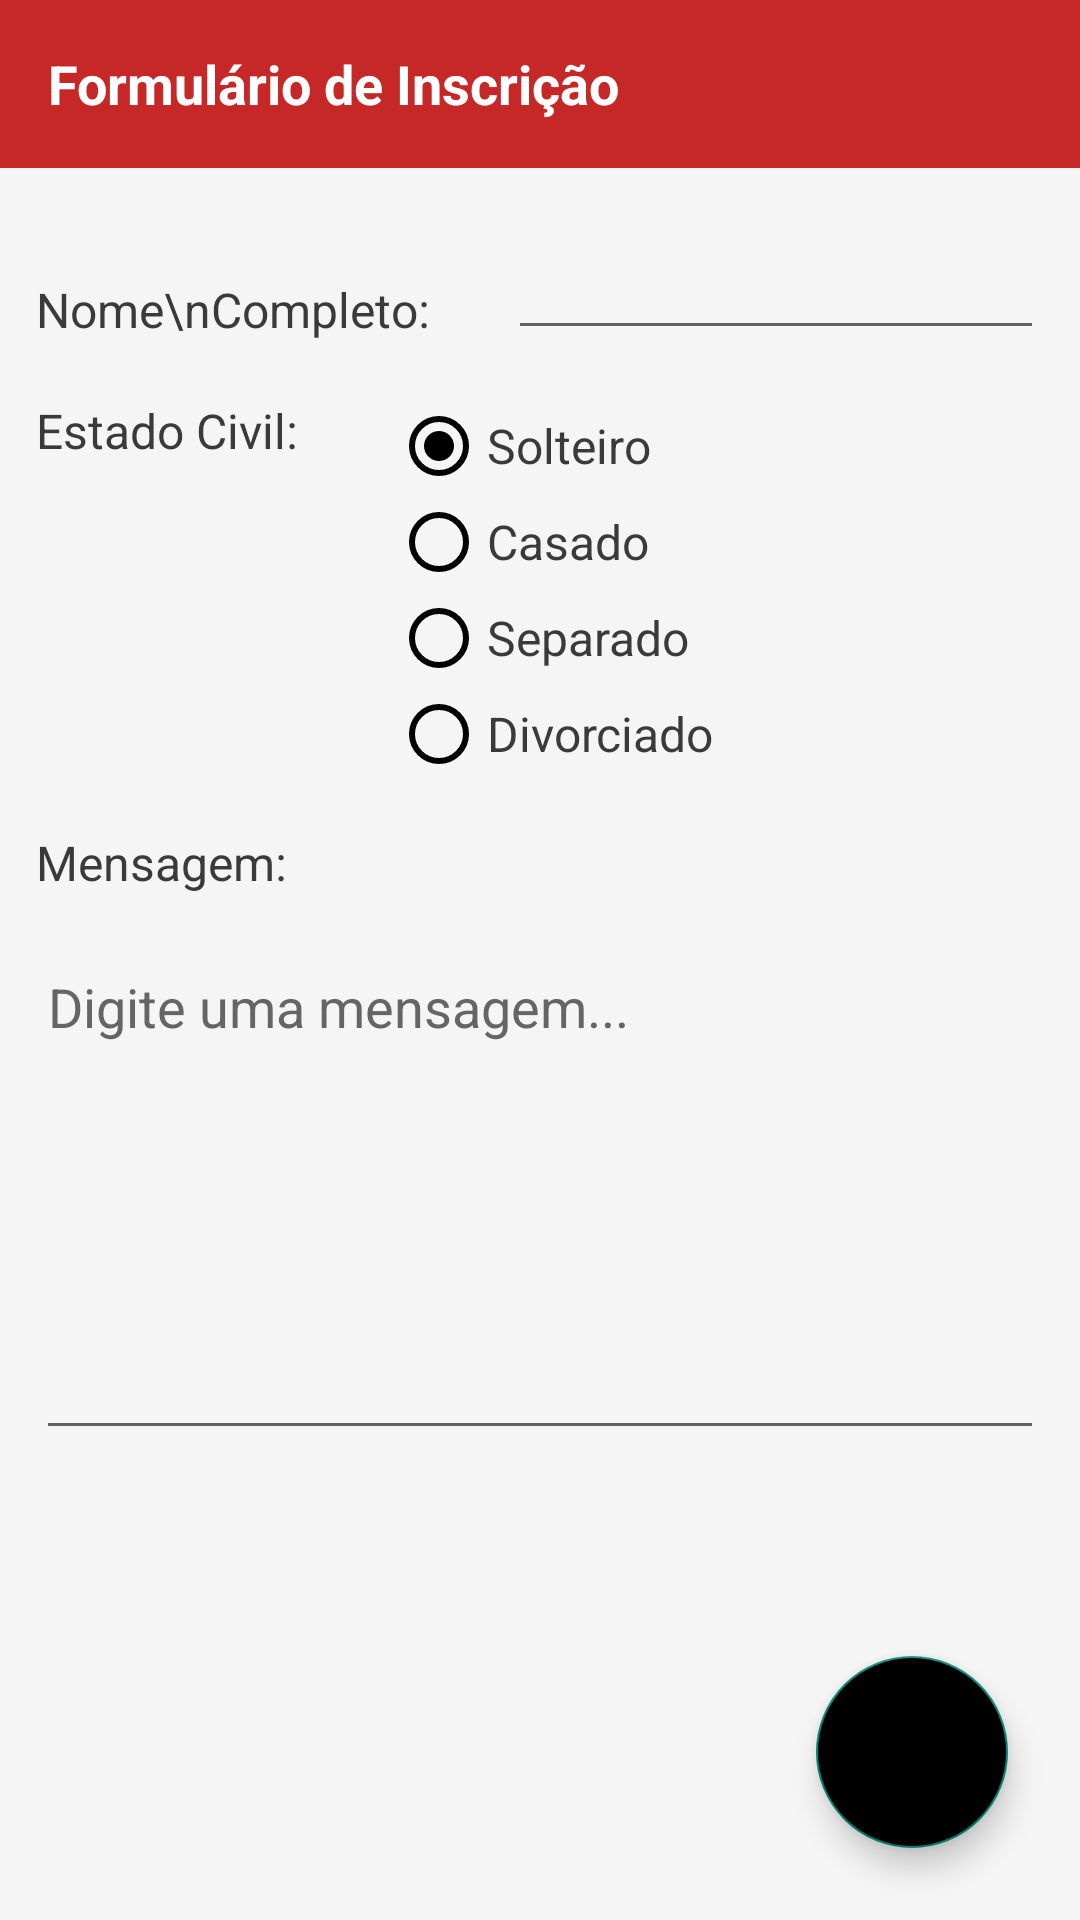

The Android layout XML behind this screen, and the referenced resources:
<!-- AndroidManifest.xml: application theme Theme.Design.Light.NoActionBar -->
<!-- res/layout/activity_formulario_inscricao.xml -->
<?xml version="1.0" encoding="utf-8"?>
<androidx.constraintlayout.widget.ConstraintLayout xmlns:android="http://schemas.android.com/apk/res/android"
    xmlns:app="http://schemas.android.com/apk/res-auto"
    xmlns:tools="http://schemas.android.com/tools"
    android:layout_width="match_parent"
    android:layout_height="match_parent"
    tools:context=".formularioInscricao"
    android:background="#F5F5F5">

    <androidx.appcompat.widget.Toolbar
        android:id="@+id/topBar"

        android:layout_width="match_parent"
        android:layout_height="56dp"

        app:layout_constraintTop_toTopOf="parent"

        android:background="#C62828"

        >

        <TextView
            android:layout_width="wrap_content"
            android:layout_height="wrap_content"

            android:text="Formulário de Inscrição"
            android:textSize="18sp"
            android:textColor="@color/white"
            android:textStyle="bold"
            />

    </androidx.appcompat.widget.Toolbar>

    <LinearLayout
        android:layout_width="match_parent"
        android:layout_height="wrap_content"

        app:layout_constraintTop_toBottomOf="@id/topBar"

        android:paddingHorizontal="12dp"
        android:paddingTop="24dp"

        android:orientation="vertical">

        <LinearLayout
            android:layout_width="match_parent"
            android:layout_height="wrap_content"

            android:orientation="horizontal"

            >

            <TextView
                android:layout_width="wrap_content"
                android:layout_height="wrap_content"

                android:layout_marginBottom="15dp"
                android:layout_gravity="top"

                android:text="Nome\nCompleto:"
                style="@style/formularioTitlesText"/>

            <EditText
                android:layout_width="match_parent"
                android:layout_height="match_parent"

                android:textColor="#3A3A3A"
                android:layout_marginStart="26dp"
                android:backgroundTint="@color/pink"
                android:lines="1"
                android:imeOptions="actionDone"
                />

        </LinearLayout>

        <LinearLayout
            android:layout_width="match_parent"
            android:layout_height="wrap_content"

            android:layout_marginTop="16dp"

            android:orientation="horizontal"

            >

            <TextView
                android:layout_width="wrap_content"
                android:layout_height="wrap_content"

                android:layout_marginBottom="10dp"
                android:layout_gravity="top"

                android:text="Estado Civil:"
                style="@style/formularioTitlesText"/>

            <RadioGroup
                android:id="@+id/opcoes_group"
                android:layout_width="wrap_content"
                android:layout_height="wrap_content"
                android:orientation="vertical"
                android:layout_marginStart="31dp"
                android:checkedButton="@id/solteiro_radio">

                <RadioButton
                    android:id="@+id/solteiro_radio"
                    android:layout_width="wrap_content"
                    android:layout_height="wrap_content"
                    android:text="Solteiro"
                    style="@style/formularioTitlesText"
                    android:buttonTint="@color/pink"
/>

                <RadioButton
                    android:id="@+id/casado_radio"
                    android:layout_width="wrap_content"
                    android:layout_height="wrap_content"
                    android:text="Casado"
                    style="@style/formularioTitlesText"
                    android:buttonTint="@color/black" />

                <RadioButton
                    android:id="@+id/separado_radio"
                    android:layout_width="wrap_content"
                    android:layout_height="wrap_content"
                    android:text="Separado"
                    style="@style/formularioTitlesText"
                    android:buttonTint="@color/black" />

                <RadioButton
                    android:id="@+id/divorciado_radio"
                    android:layout_width="wrap_content"
                    android:layout_height="wrap_content"
                    android:text="Divorciado"
                    style="@style/formularioTitlesText"
                    android:buttonTint="@color/black"
                    />

            </RadioGroup>

        </LinearLayout>

        <TextView
            android:layout_width="wrap_content"
            android:layout_height="wrap_content"

            android:layout_marginTop="16dp"
            android:layout_marginBottom="15dp"
            android:layout_gravity="top"

            android:text="Mensagem:"
            style="@style/formularioTitlesText"/>

        <EditText
            android:id="@+id/mensagem_field"

            android:layout_width="match_parent"
            android:layout_height="170dp"

            android:hint="Digite uma mensagem..."
            android:textColorHint="#656565"
            android:gravity="top"
            android:backgroundTint="@color/pink"
            android:textColor="#3A3A3A"/>


    </LinearLayout>

    <com.google.android.material.floatingactionbutton.FloatingActionButton
        android:layout_width="64dp"
        android:layout_height="64dp"

        app:fabCustomSize="64dp"

        app:layout_constraintEnd_toEndOf="parent"
        app:layout_constraintBottom_toBottomOf="parent"

        android:layout_marginEnd="24dp"
        android:layout_marginBottom="24dp"


        android:backgroundTint="@color/pink"
        app:tint="@android:color/white"
        android:src="@drawable/ic_outline_save_24"
        android:elevation="200dp"


        />

</androidx.constraintlayout.widget.ConstraintLayout>
<!-- resources referenced by this layout -->
<resources>
  <style name="formularioTitlesText" parent="Widget.AppCompat.TextView">
          <item name="android:textSize">16dp</item>
          <item name="android:textColor">#3A3A3A</item>
      </style>
  <!-- not gathered from this repository: default colours our renderer supplied (Android Studio template values) -->
  <color name="black">#FF000000</color>
  <color name="white">#FFFFFFFF</color>
</resources>
